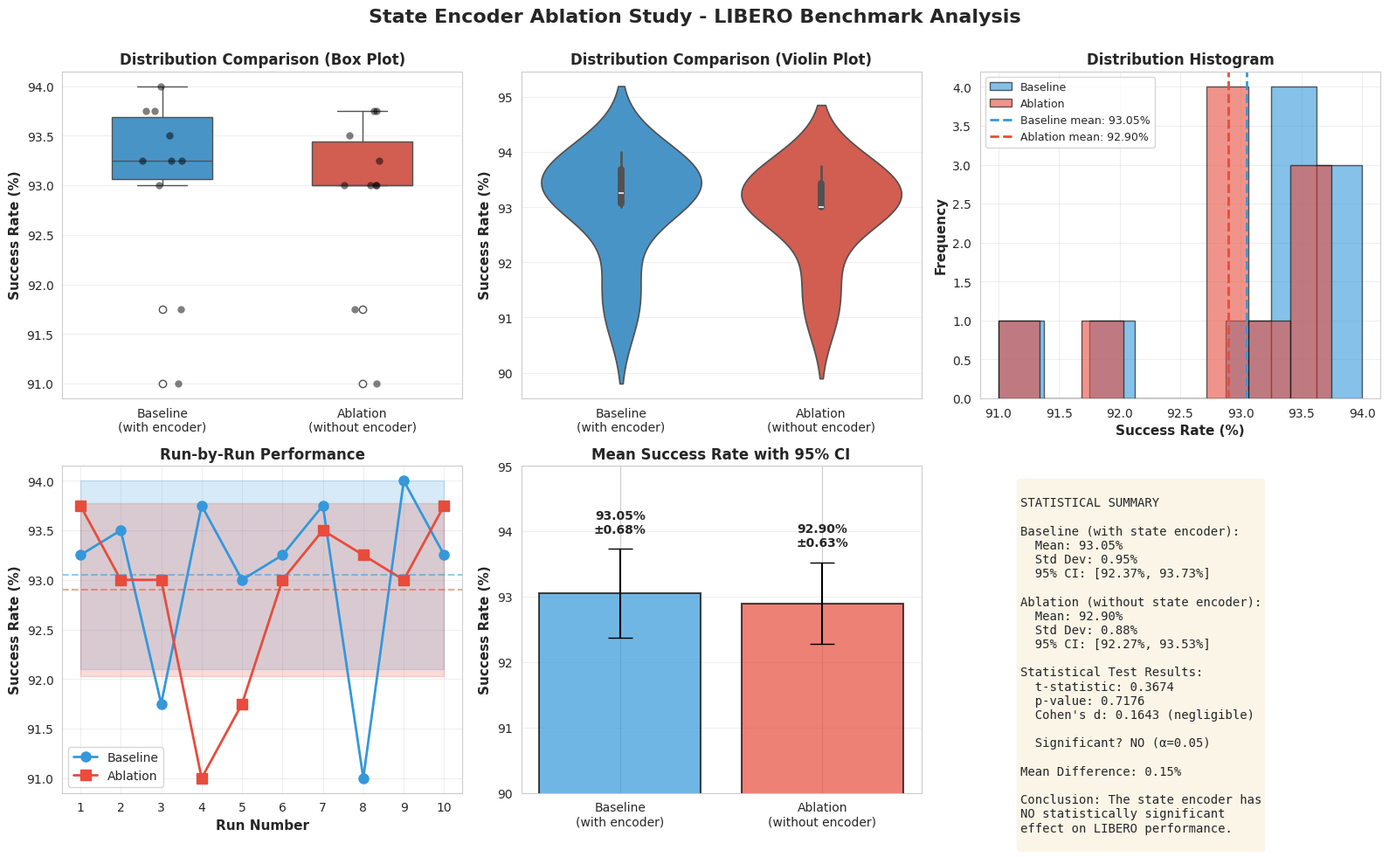

Here is the Python script that generated this plot:
import numpy as np
import pandas as pd
import matplotlib.pyplot as plt
import seaborn as sns
from scipy import stats
from scipy.stats import ttest_ind, mannwhitneyu

# Set style
sns.set_style("whitegrid")
plt.rcParams['figure.figsize'] = (14, 10)

# Data
baseline = np.array([0.9325, 0.9350, 0.9175, 0.9375, 0.9300, 
                     0.9325, 0.9375, 0.9100, 0.9400, 0.9325])

ablation = np.array([0.9375, 0.9300, 0.9300, 0.9100, 0.9175, 
                     0.9300, 0.9350, 0.9325, 0.9300, 0.9375])

# Create DataFrame for easier plotting
df = pd.DataFrame({
    'Run': list(range(1, 11)) * 2,
    'Success_Rate': np.concatenate([baseline, ablation]),
    'Condition': ['Baseline (with state encoder)'] * 10 + ['Ablation (without state encoder)'] * 10
})

# Convert to percentage for better readability
df['Success_Rate_Pct'] = df['Success_Rate'] * 100

print("=" * 80)
print("STATISTICAL ANALYSIS: State Encoder Ablation Study")
print("=" * 80)

# Descriptive Statistics
print("\n1. DESCRIPTIVE STATISTICS")
print("-" * 80)
print(f"Baseline (with state encoder):")
print(f"  Mean: {np.mean(baseline):.4f} ({np.mean(baseline)*100:.2f}%)")
print(f"  Std Dev: {np.std(baseline, ddof=1):.4f} ({np.std(baseline, ddof=1)*100:.2f}%)")
print(f"  Min: {np.min(baseline):.4f} ({np.min(baseline)*100:.2f}%)")
print(f"  Max: {np.max(baseline):.4f} ({np.max(baseline)*100:.2f}%)")
print(f"  Median: {np.median(baseline):.4f} ({np.median(baseline)*100:.2f}%)")

print(f"\nAblation (without state encoder):")
print(f"  Mean: {np.mean(ablation):.4f} ({np.mean(ablation)*100:.2f}%)")
print(f"  Std Dev: {np.std(ablation, ddof=1):.4f} ({np.std(ablation, ddof=1)*100:.2f}%)")
print(f"  Min: {np.min(ablation):.4f} ({np.min(ablation)*100:.2f}%)")
print(f"  Max: {np.max(ablation):.4f} ({np.max(ablation)*100:.2f}%)")
print(f"  Median: {np.median(ablation):.4f} ({np.median(ablation)*100:.2f}%)")

print(f"\nDifference:")
print(f"  Mean difference: {(np.mean(baseline) - np.mean(ablation)):.4f} ({(np.mean(baseline) - np.mean(ablation))*100:.2f}%)")
print(f"  Relative change: {((np.mean(baseline) - np.mean(ablation))/np.mean(baseline)*100):.2f}%")

# Statistical Tests
print("\n2. STATISTICAL TESTS")
print("-" * 80)

# Two-sample t-test (assumes normality and equal variances)
t_stat, p_value_ttest = ttest_ind(baseline, ablation)
print(f"Independent samples t-test:")
print(f"  t-statistic: {t_stat:.4f}")
print(f"  p-value: {p_value_ttest:.4f}")
print(f"  Result: {'NOT significant' if p_value_ttest >= 0.05 else 'SIGNIFICANT'} at α=0.05")

# Mann-Whitney U test (non-parametric alternative)
u_stat, p_value_mw = mannwhitneyu(baseline, ablation, alternative='two-sided')
print(f"\nMann-Whitney U test (non-parametric):")
print(f"  U-statistic: {u_stat:.4f}")
print(f"  p-value: {p_value_mw:.4f}")
print(f"  Result: {'NOT significant' if p_value_mw >= 0.05 else 'SIGNIFICANT'} at α=0.05")

# Effect size (Cohen's d)
pooled_std = np.sqrt(((len(baseline)-1)*np.var(baseline, ddof=1) + 
                       (len(ablation)-1)*np.var(ablation, ddof=1)) / 
                      (len(baseline) + len(ablation) - 2))
cohens_d = (np.mean(baseline) - np.mean(ablation)) / pooled_std
print(f"\nEffect size (Cohen's d): {cohens_d:.4f}")
if abs(cohens_d) < 0.2:
    effect_interpretation = "negligible"
elif abs(cohens_d) < 0.5:
    effect_interpretation = "small"
elif abs(cohens_d) < 0.8:
    effect_interpretation = "medium"
else:
    effect_interpretation = "large"
print(f"  Interpretation: {effect_interpretation} effect")

# Confidence Intervals
def confidence_interval(data, confidence=0.95):
    n = len(data)
    mean = np.mean(data)
    se = stats.sem(data)
    margin = se * stats.t.ppf((1 + confidence) / 2., n-1)
    return mean - margin, mean + margin

ci_baseline = confidence_interval(baseline)
ci_ablation = confidence_interval(ablation)

print(f"\n95% Confidence Intervals:")
print(f"  Baseline: [{ci_baseline[0]:.4f}, {ci_baseline[1]:.4f}] or [{ci_baseline[0]*100:.2f}%, {ci_baseline[1]*100:.2f}%]")
print(f"  Ablation: [{ci_ablation[0]:.4f}, {ci_ablation[1]:.4f}] or [{ci_ablation[0]*100:.2f}%, {ci_ablation[1]*100:.2f}%]")

# Normality tests
print("\n3. NORMALITY TESTS (Shapiro-Wilk)")
print("-" * 80)
stat_baseline, p_baseline = stats.shapiro(baseline)
stat_ablation, p_ablation = stats.shapiro(ablation)
print(f"Baseline: W={stat_baseline:.4f}, p={p_baseline:.4f} {'(Normal)' if p_baseline > 0.05 else '(Not normal)'}")
print(f"Ablation: W={stat_ablation:.4f}, p={p_ablation:.4f} {'(Normal)' if p_ablation > 0.05 else '(Not normal)'}")

print("\n" + "=" * 80)
print("CONCLUSION")
print("=" * 80)
if p_value_ttest >= 0.05:
    print("The state encoder does NOT have a statistically significant effect on")
    print("LIBERO performance. The observed difference could be due to random chance.")
    print("\nImplication: The state encoder appears to be redundant for these tasks.")
else:
    print("The state encoder HAS a statistically significant effect on LIBERO performance.")

print("\n" + "=" * 80)

# Create visualizations
fig, axes = plt.subplots(2, 3, figsize=(16, 10))
fig.suptitle('State Encoder Ablation Study - LIBERO Benchmark Analysis', 
             fontsize=16, fontweight='bold', y=1.00)

# 1. Box plot with individual points
ax1 = axes[0, 0]
sns.boxplot(data=df, x='Condition', y='Success_Rate_Pct', ax=ax1, 
            palette=['#3498db', '#e74c3c'], width=0.5)
sns.stripplot(data=df, x='Condition', y='Success_Rate_Pct', ax=ax1, 
              color='black', alpha=0.5, size=6)
ax1.set_ylabel('Success Rate (%)', fontsize=11, fontweight='bold')
ax1.set_xlabel('')
ax1.set_title('Distribution Comparison (Box Plot)', fontsize=12, fontweight='bold')
ax1.set_xticklabels(['Baseline\n(with encoder)', 'Ablation\n(without encoder)'])
ax1.grid(axis='y', alpha=0.3)

# 2. Violin plot
ax2 = axes[0, 1]
sns.violinplot(data=df, x='Condition', y='Success_Rate_Pct', ax=ax2,
               palette=['#3498db', '#e74c3c'], inner='box')
ax2.set_ylabel('Success Rate (%)', fontsize=11, fontweight='bold')
ax2.set_xlabel('')
ax2.set_title('Distribution Comparison (Violin Plot)', fontsize=12, fontweight='bold')
ax2.set_xticklabels(['Baseline\n(with encoder)', 'Ablation\n(without encoder)'])
ax2.grid(axis='y', alpha=0.3)

# 3. Histogram with KDE
ax3 = axes[0, 2]
ax3.hist(baseline * 100, bins=8, alpha=0.6, label='Baseline', color='#3498db', edgecolor='black')
ax3.hist(ablation * 100, bins=8, alpha=0.6, label='Ablation', color='#e74c3c', edgecolor='black')
ax3.axvline(np.mean(baseline) * 100, color='#3498db', linestyle='--', linewidth=2, label=f'Baseline mean: {np.mean(baseline)*100:.2f}%')
ax3.axvline(np.mean(ablation) * 100, color='#e74c3c', linestyle='--', linewidth=2, label=f'Ablation mean: {np.mean(ablation)*100:.2f}%')
ax3.set_xlabel('Success Rate (%)', fontsize=11, fontweight='bold')
ax3.set_ylabel('Frequency', fontsize=11, fontweight='bold')
ax3.set_title('Distribution Histogram', fontsize=12, fontweight='bold')
ax3.legend(fontsize=9)
ax3.grid(alpha=0.3)

# 4. Run-by-run comparison
ax4 = axes[1, 0]
runs = np.arange(1, 11)
ax4.plot(runs, baseline * 100, marker='o', linewidth=2, markersize=8, 
         label='Baseline', color='#3498db')
ax4.plot(runs, ablation * 100, marker='s', linewidth=2, markersize=8, 
         label='Ablation', color='#e74c3c')
ax4.axhline(np.mean(baseline) * 100, color='#3498db', linestyle='--', alpha=0.5)
ax4.axhline(np.mean(ablation) * 100, color='#e74c3c', linestyle='--', alpha=0.5)
ax4.fill_between(runs, 
                 (np.mean(baseline) - np.std(baseline, ddof=1)) * 100,
                 (np.mean(baseline) + np.std(baseline, ddof=1)) * 100,
                 alpha=0.2, color='#3498db')
ax4.fill_between(runs, 
                 (np.mean(ablation) - np.std(ablation, ddof=1)) * 100,
                 (np.mean(ablation) + np.std(ablation, ddof=1)) * 100,
                 alpha=0.2, color='#e74c3c')
ax4.set_xlabel('Run Number', fontsize=11, fontweight='bold')
ax4.set_ylabel('Success Rate (%)', fontsize=11, fontweight='bold')
ax4.set_title('Run-by-Run Performance', fontsize=12, fontweight='bold')
ax4.legend(fontsize=10)
ax4.grid(alpha=0.3)
ax4.set_xticks(runs)

# 5. Mean with confidence intervals
ax5 = axes[1, 1]
conditions = ['Baseline\n(with encoder)', 'Ablation\n(without encoder)']
means = [np.mean(baseline) * 100, np.mean(ablation) * 100]
cis = [(ci_baseline[1] - ci_baseline[0]) * 100 / 2, 
       (ci_ablation[1] - ci_ablation[0]) * 100 / 2]
colors = ['#3498db', '#e74c3c']

bars = ax5.bar(conditions, means, yerr=cis, capsize=10, alpha=0.7, 
               color=colors, edgecolor='black', linewidth=1.5)
ax5.set_ylabel('Success Rate (%)', fontsize=11, fontweight='bold')
ax5.set_title('Mean Success Rate with 95% CI', fontsize=12, fontweight='bold')
ax5.set_ylim([90, 95])
ax5.grid(axis='y', alpha=0.3)

# Add value labels on bars
for i, (bar, mean, ci) in enumerate(zip(bars, means, cis)):
    height = bar.get_height()
    ax5.text(bar.get_x() + bar.get_width()/2., height + ci + 0.2,
             f'{mean:.2f}%\n±{ci:.2f}%',
             ha='center', va='bottom', fontsize=10, fontweight='bold')

# 6. Statistical summary text
ax6 = axes[1, 2]
ax6.axis('off')
summary_text = f"""
STATISTICAL SUMMARY

Baseline (with state encoder):
  Mean: {np.mean(baseline)*100:.2f}%
  Std Dev: {np.std(baseline, ddof=1)*100:.2f}%
  95% CI: [{ci_baseline[0]*100:.2f}%, {ci_baseline[1]*100:.2f}%]

Ablation (without state encoder):
  Mean: {np.mean(ablation)*100:.2f}%
  Std Dev: {np.std(ablation, ddof=1)*100:.2f}%
  95% CI: [{ci_ablation[0]*100:.2f}%, {ci_ablation[1]*100:.2f}%]

Statistical Test Results:
  t-statistic: {t_stat:.4f}
  p-value: {p_value_ttest:.4f}
  Cohen's d: {cohens_d:.4f} ({effect_interpretation})
  
  Significant? {'NO' if p_value_ttest >= 0.05 else 'YES'} (α=0.05)

Mean Difference: {(np.mean(baseline) - np.mean(ablation))*100:.2f}%

Conclusion: The state encoder has
{'NO statistically significant' if p_value_ttest >= 0.05 else 'a statistically significant'}
effect on LIBERO performance.
"""

ax6.text(0.1, 0.95, summary_text, transform=ax6.transAxes, 
         fontsize=10, verticalalignment='top',
         bbox=dict(boxstyle='round', facecolor='wheat', alpha=0.3),
         family='monospace')

plt.tight_layout()
plt.savefig('state_encoder_ablation_analysis.png', dpi=300, bbox_inches='tight')
print("\nVisualization saved as 'state_encoder_ablation_analysis.png'")
plt.show()

# Additional: Create a summary DataFrame
summary_df = pd.DataFrame({
    'Condition': ['Baseline (with encoder)', 'Ablation (without encoder)'],
    'Mean': [np.mean(baseline), np.mean(ablation)],
    'Std Dev': [np.std(baseline, ddof=1), np.std(ablation, ddof=1)],
    'Min': [np.min(baseline), np.min(ablation)],
    'Max': [np.max(baseline), np.max(ablation)],
    'Median': [np.median(baseline), np.median(ablation)],
    'CI_Lower': [ci_baseline[0], ci_ablation[0]],
    'CI_Upper': [ci_baseline[1], ci_ablation[1]]
})

print("\n" + "=" * 80)
print("SUMMARY TABLE")
print("=" * 80)
print(summary_df.to_string(index=False))
print("\n")
